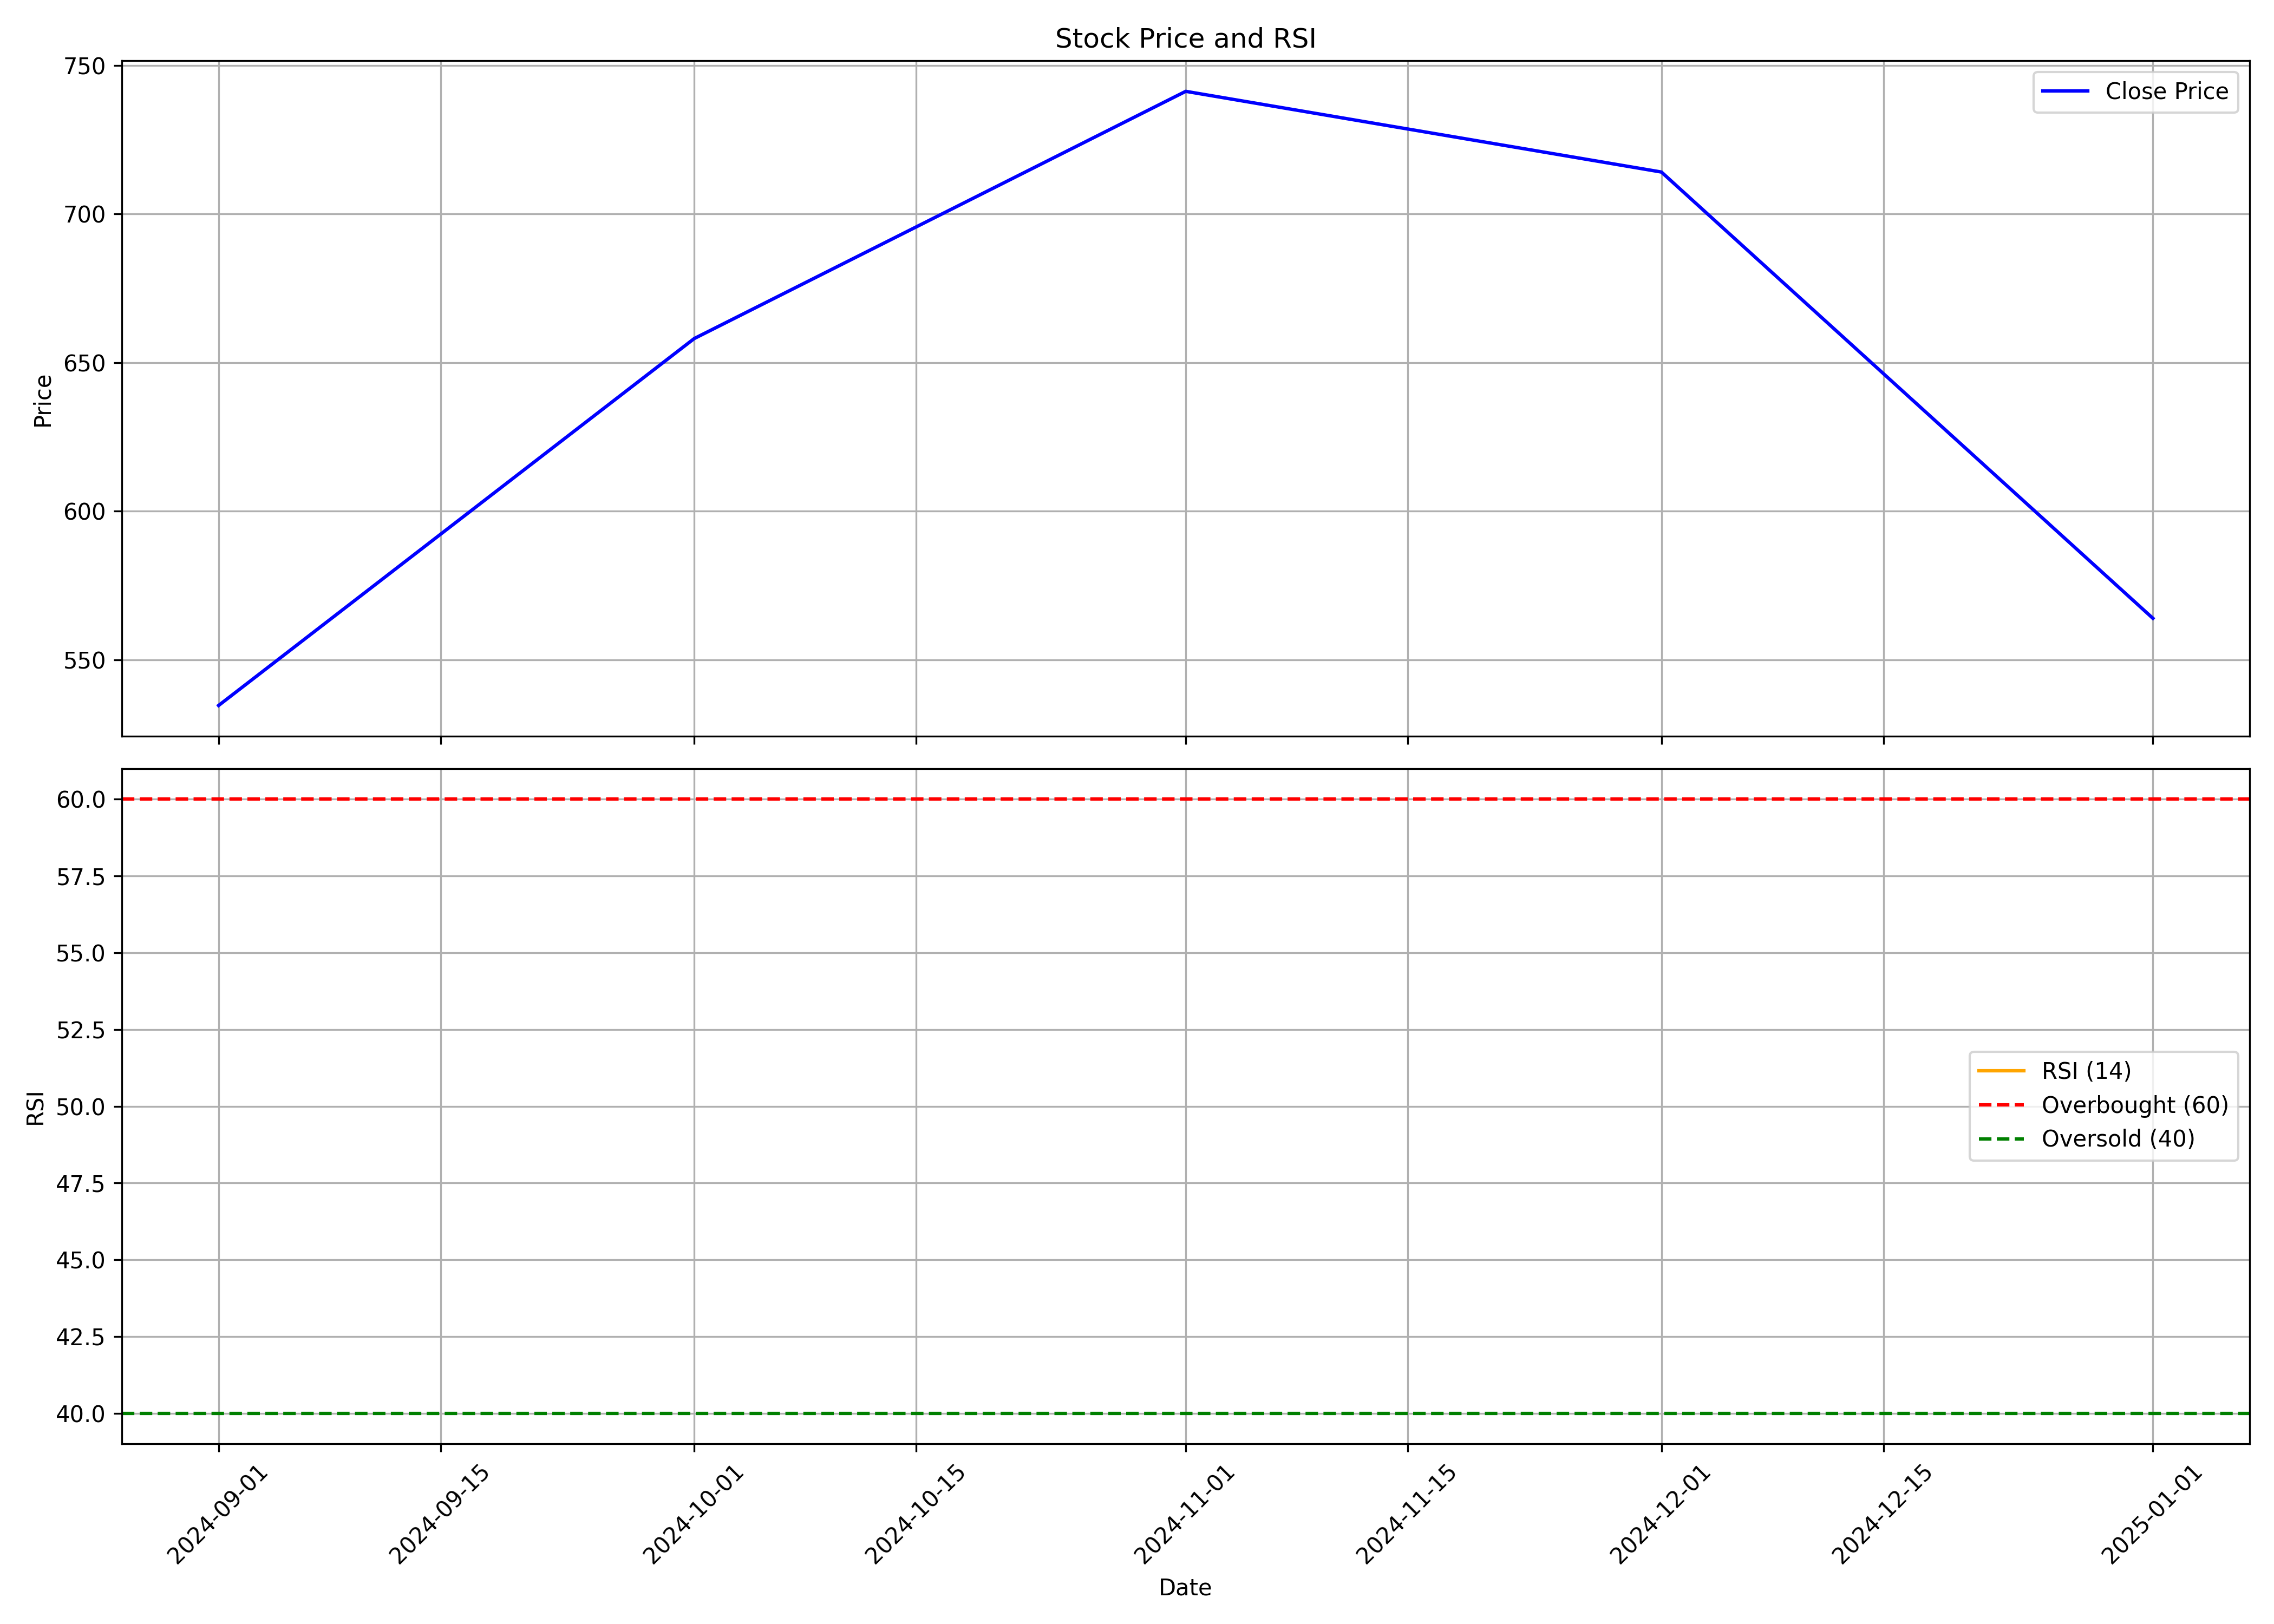

Data behind this chart, as committed beside it:
, Unnamed: 0.1, Unnamed: 0, date, symbol, open, high, low, close, volume, rsi
0, 0, 0, 2024-09-01, RPEL, 610.1, 629.2, 507.9, 534.6, 703784, 
1, 1, 1, 2024-10-01, RPEL, 545.3, 707.5, 504.1, 658.1, 1835614, 
2, 2, 2, 2024-11-01, RPEL, 658.8, 889.5, 651.2, 741.2, 2008028, 
3, 3, 3, 2024-12-01, RPEL, 735.0, 775.8, 652.3, 714.1, 1264083, 
4, 4, 4, 2025-01-01, RPEL, 714.5, 773.9, 549.1, 564, 1362310, 
